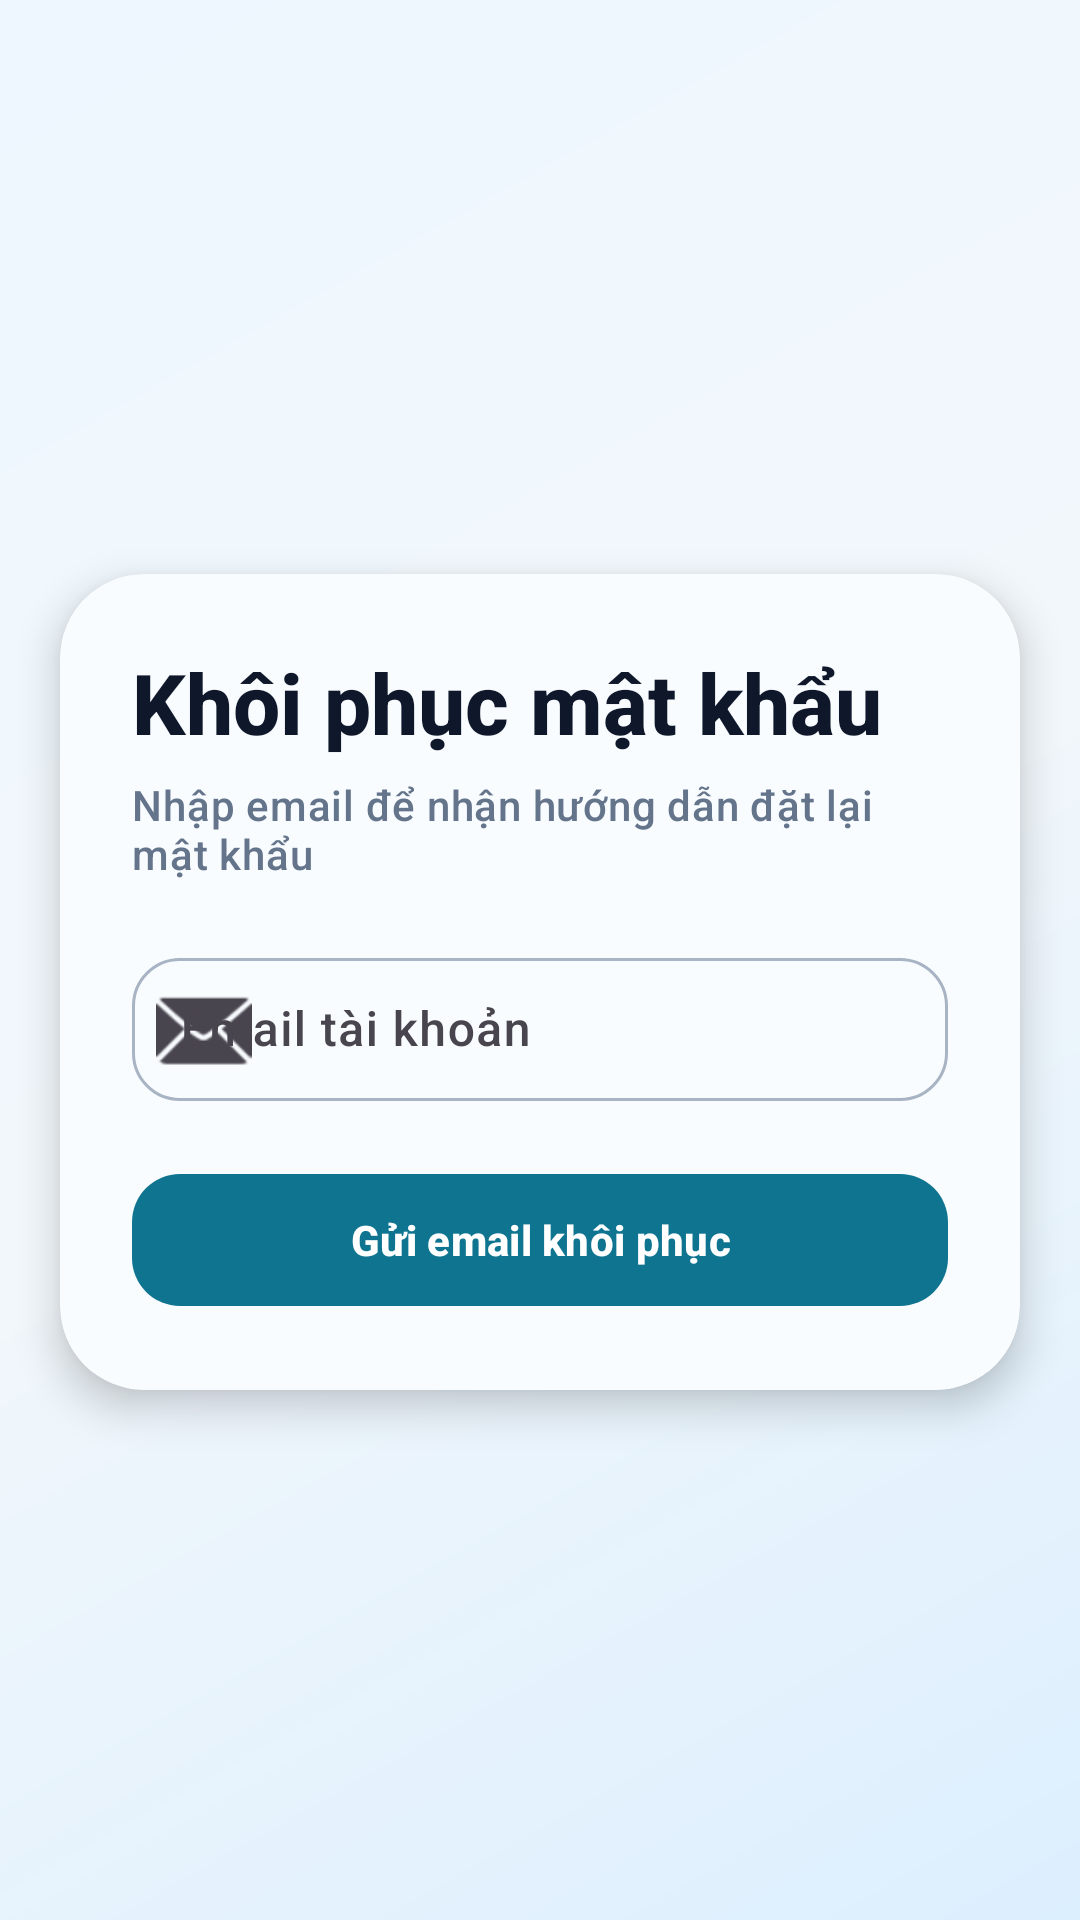

The Android layout XML behind this screen, and the referenced resources:
<!-- AndroidManifest.xml: application theme Theme.InvSmart -->
<!-- res/layout/fragment_forgot_password.xml -->
<?xml version="1.0" encoding="utf-8"?>
<androidx.constraintlayout.widget.ConstraintLayout xmlns:android="http://schemas.android.com/apk/res/android"
    xmlns:app="http://schemas.android.com/apk/res-auto"
    xmlns:tools="http://schemas.android.com/tools"
    android:layout_width="match_parent"
    android:layout_height="match_parent"
    android:background="@drawable/bg_auth_gradient"
    tools:context=".ui.view.ForgotPasswordFragment">

    <com.google.android.material.card.MaterialCardView
        android:id="@+id/authCard"
        android:layout_width="0dp"
        android:layout_height="wrap_content"
        android:layout_marginHorizontal="20dp"
        app:cardBackgroundColor="@color/brand_surface_tint"
        app:cardCornerRadius="28dp"
        app:cardElevation="8dp"
        app:layout_constraintBottom_toBottomOf="parent"
        app:layout_constraintEnd_toEndOf="parent"
        app:layout_constraintStart_toStartOf="parent"
        app:layout_constraintTop_toTopOf="parent"
        app:layout_constraintVertical_bias="0.52">

        <LinearLayout
            android:layout_width="match_parent"
            android:layout_height="wrap_content"
            android:orientation="vertical"
            android:padding="24dp">

            <TextView
                android:id="@+id/tvTitle"
                android:layout_width="wrap_content"
                android:layout_height="wrap_content"
                android:text="Khôi phục mật khẩu"
                android:textAppearance="@style/TextAppearance.InvSmart.Headline"
                android:textColor="?attr/colorOnSurface" />

            <TextView
                android:layout_width="wrap_content"
                android:layout_height="wrap_content"
                android:layout_marginTop="6dp"
                android:text="Nhập email để nhận hướng dẫn đặt lại mật khẩu"
                android:textAppearance="@style/TextAppearance.InvSmart.Subtitle" />

            <com.google.android.material.textfield.TextInputLayout
                android:id="@+id/tilEmail"
                android:layout_width="match_parent"
                android:layout_height="wrap_content"
                android:layout_marginTop="20dp"
                android:hint="Email tài khoản"
                app:startIconDrawable="@android:drawable/ic_dialog_email">

                <com.google.android.material.textfield.TextInputEditText
                    android:id="@+id/edtEmail"
                    android:layout_width="match_parent"
                    android:layout_height="wrap_content"
                    android:inputType="textEmailAddress"
                    android:maxLines="1" />
            </com.google.android.material.textfield.TextInputLayout>

            <com.google.android.material.button.MaterialButton
                android:id="@+id/btnReset"
                android:layout_width="match_parent"
                android:layout_height="wrap_content"
                android:layout_marginTop="20dp"
                android:text="Gửi email khôi phục"
                android:textStyle="bold" />

        </LinearLayout>

    </com.google.android.material.card.MaterialCardView>

</androidx.constraintlayout.widget.ConstraintLayout>
<!-- resources referenced by this layout -->
<resources>
  <color name="brand_surface_tint">#F9FCFF</color>
  <!-- drawable bg_auth_gradient (drawable) -->
  <?xml version="1.0" encoding="utf-8"?>
  <shape xmlns:android="http://schemas.android.com/apk/res/android" android:shape="rectangle">
      <gradient
          android:angle="315"
          android:startColor="@color/brand_gradient_start"
          android:centerColor="@color/md_theme_light_background"
          android:endColor="@color/brand_gradient_end" />
  </shape>
  <style name="TextAppearance.InvSmart.Headline" parent="TextAppearance.Material3.HeadlineMedium">
          <item name="android:textStyle">bold</item>
      </style>
  <style name="TextAppearance.InvSmart.Subtitle" parent="TextAppearance.Material3.BodyMedium">
          <item name="android:textColor">@color/brand_text_muted</item>
      </style>
  <style name="Theme.InvSmart" parent="Base.Theme.InvSmart" />
  <color name="brand_gradient_start">#EEF7FF</color>
  <color name="md_theme_light_background">#F2F7FB</color>
  <color name="brand_gradient_end">#DCEFFE</color>
  <color name="brand_text_muted">#64748B</color>
  <color name="md_theme_light_primary">#0E7490</color>
  <color name="md_theme_light_onPrimary">#FFFFFF</color>
  <color name="md_theme_light_primaryContainer">#CCF0FA</color>
  <color name="md_theme_light_onPrimaryContainer">#062433</color>
  <color name="md_theme_light_secondary">#0F766E</color>
  <color name="md_theme_light_onSecondary">#FFFFFF</color>
  <color name="md_theme_light_surface">#FFFFFF</color>
  <color name="md_theme_light_onSurface">#0F172A</color>
  <color name="md_theme_light_surfaceVariant">#E3EDF7</color>
  <color name="md_theme_light_outline">#A8B4C3</color>
  <color name="md_theme_light_onBackground">#111827</color>
  <color name="md_theme_light_error">#D12F2F</color>
  <color name="md_theme_light_onError">#FFFFFF</color>
  <style name="Widget.InvSmart.Toolbar" parent="Widget.Material3.Toolbar">
          <item name="android:background">@color/md_theme_light_primary</item>
          <item name="titleTextColor">@color/md_theme_light_onPrimary</item>
          <item name="subtitleTextColor">@color/md_theme_light_onPrimary</item>
      </style>
  <style name="Widget.InvSmart.Button.Primary" parent="Widget.Material3.Button">
          <item name="cornerRadius">16dp</item>
          <item name="android:textAllCaps">false</item>
          <item name="android:minHeight">52dp</item>
      </style>
  <style name="Widget.InvSmart.InputLayout" parent="Widget.Material3.TextInputLayout.OutlinedBox.Dense">
          <item name="boxCornerRadiusTopStart">16dp</item>
          <item name="boxCornerRadiusTopEnd">16dp</item>
          <item name="boxCornerRadiusBottomStart">16dp</item>
          <item name="boxCornerRadiusBottomEnd">16dp</item>
      </style>
  <style name="Widget.InvSmart.Card" parent="Widget.Material3.CardView.Elevated">
          <item name="cardCornerRadius">18dp</item>
          <item name="cardElevation">3dp</item>
      </style>
</resources>
